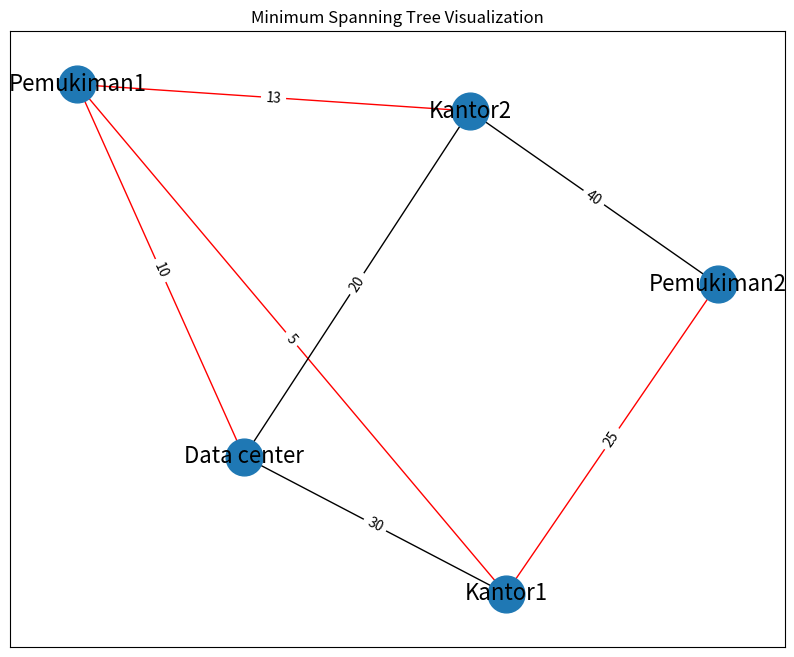

Write Python code to recreate this figure.
import matplotlib.pyplot as plt
import networkx as nx

# Define the edges and their weights
edges = [
    ("Data center", "Kantor1", 30),
    ("Data center", "Kantor2", 20),
    ("Data center", "Pemukiman1", 10),
    ("Kantor1", "Pemukiman1", 5),
    ("Kantor1", "Pemukiman2", 25),
    ("Kantor2", "Pemukiman1", 13),
    ("Kantor2", "Pemukiman2", 40),
]

# Initialize the MST and the disjoint-set data structure
parent = {}
rank = {}

def find(x):
    if parent[x] != x:
        parent[x] = find(parent[x])
    return parent[x]

def union(x, y):
    rootX = find(x)
    rootY = find(y)
    if rootX != rootY:
        if rank[rootX] > rank[rootY]:
            parent[rootY] = rootX
        elif rank[rootX] < rank[rootY]:
            parent[rootX] = rootY
        else:
            parent[rootY] = rootX
            rank[rootX] += 1

# Initialize disjoint-set
vertices = set([u for edge in edges for u in edge[:2]])
for vertex in vertices:
    parent[vertex] = vertex
    rank[vertex] = 0

# Sort edges by weight
edges.sort(key=lambda x: x[2])

# Kruskal's Algorithm
mst = []
for u, v, weight in edges:
    if find(u) != find(v):
        union(u, v)
        mst.append((u, v, weight))

# Print the result
print("Edges in the Minimum Spanning Tree:")
total_weight = 0
for u, v, weight in mst:
    print(f"{u} - {v}: {weight} km")
    total_weight += weight

print(f"Total weight: {total_weight} km")

# Create a graph
G = nx.Graph()
for u, v, weight in edges:
    G.add_edge(u, v, weight=weight)
for u, v, weight in mst:
    G[u][v]['color'] = 'red'  # MST edges in red

# Draw the graph
pos = nx.spring_layout(G)  # Layout for nodes
edges_to_draw = G.edges()
edge_colors = [G[u][v].get('color', 'black') for u, v in edges_to_draw]

plt.figure(figsize=(10, 8))
nx.draw_networkx_nodes(G, pos, node_size=700)
nx.draw_networkx_edges(G, pos, edgelist=edges_to_draw, edge_color=edge_colors)
nx.draw_networkx_labels(G, pos, font_size=16, font_family='sans-serif')
edge_labels = nx.get_edge_attributes(G, 'weight')
nx.draw_networkx_edge_labels(G, pos, edge_labels=edge_labels)
plt.title("Minimum Spanning Tree Visualization")
plt.show()
